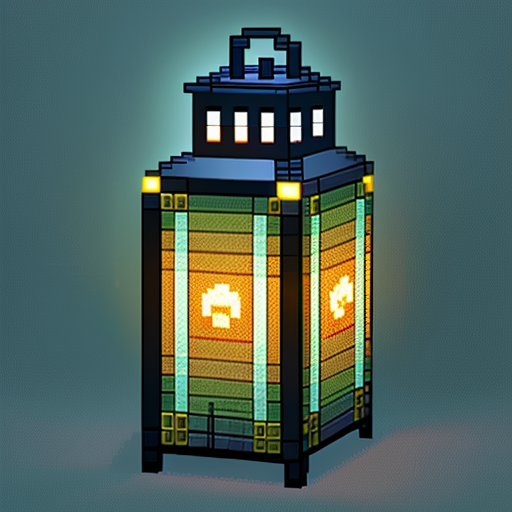
Generation parameters embedded in this image by AUTOMATIC1111 Stable Diffusion web UI or a fork of it (Forge, ...) (PNG 'parameters' text chunk):
pixelart lantern
Steps: 20, Sampler: Euler a, CFG scale: 7, Seed: 1663669113, Size: 512x512, Model hash: 661697d235, Model: cyberrealistic_v30, ENSD: 31337, Version: v1.5.1